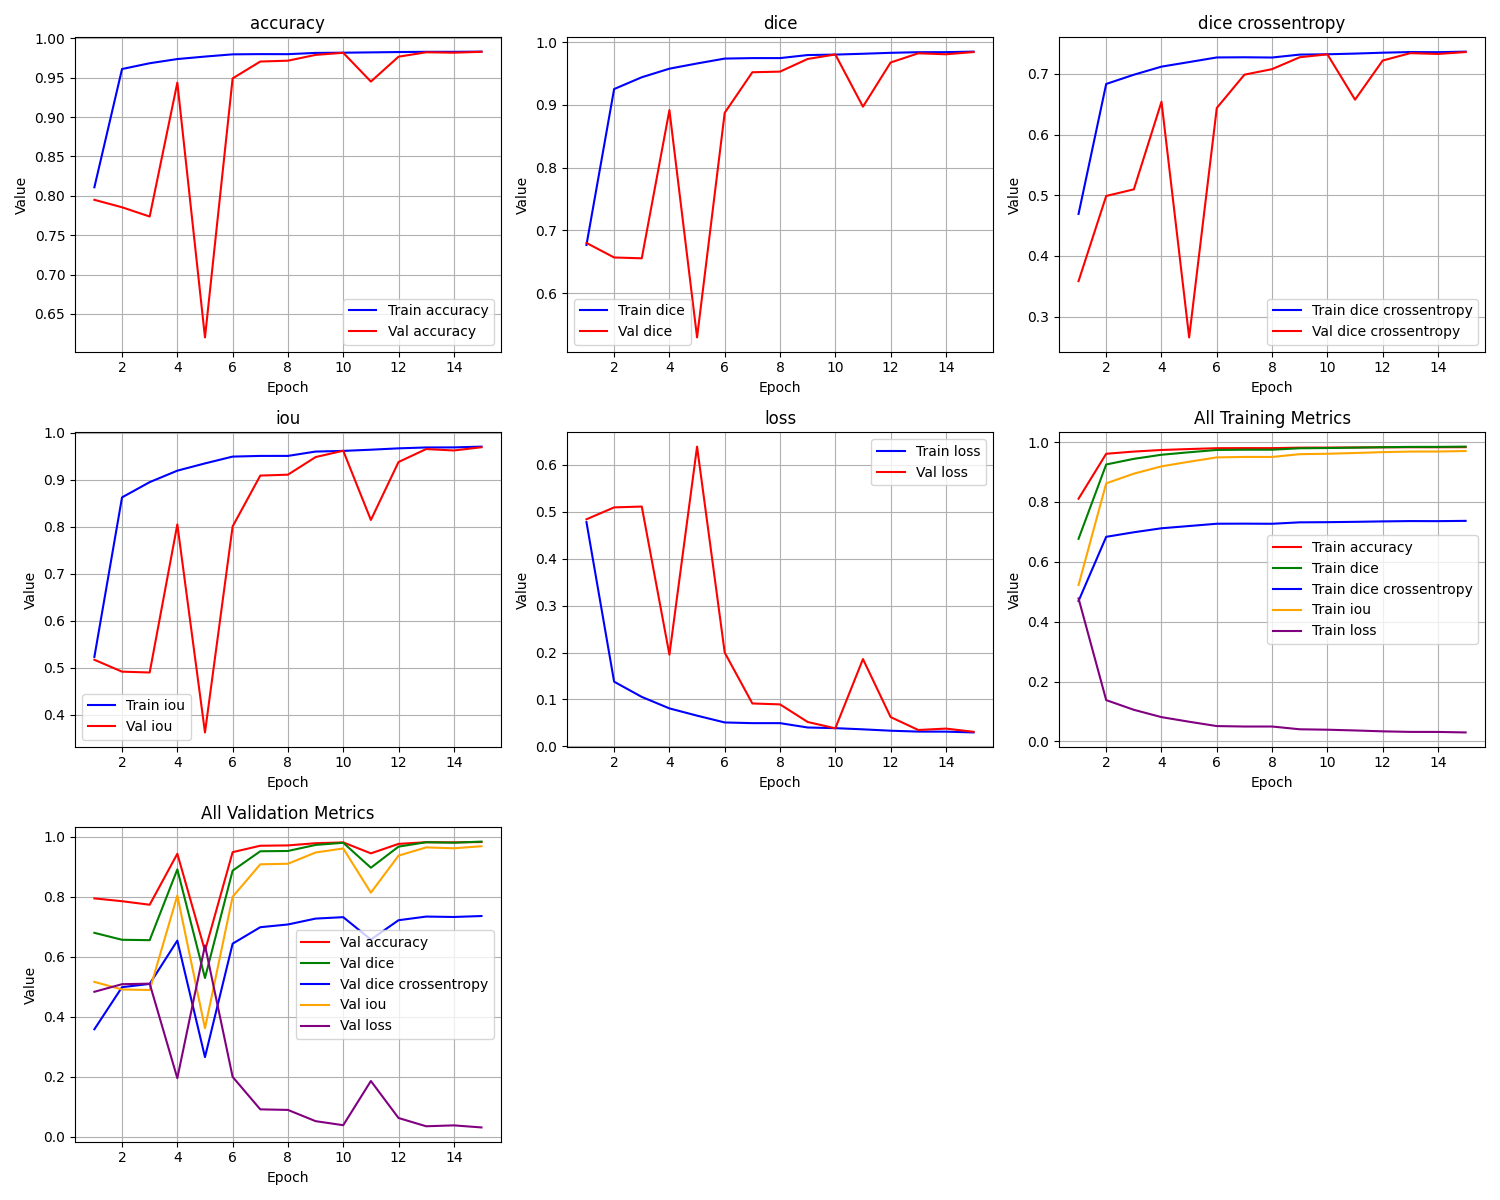

Data behind this chart, as committed beside it:
epoch, train_loss, train_iou, train_dice, train_dice crossentropy, train_accuracy, val_loss, val_iou, val_dice, val_dice crossentropy, val_accuracy
1, 0.4775, 0.5225, 0.6769, 0.4692, 0.8108, 0.4835, 0.5165, 0.68, 0.3585, 0.7949
2, 0.1379, 0.8621, 0.9252, 0.6835, 0.9609, 0.5088, 0.4912, 0.6569, 0.4989, 0.7854
3, 0.1055, 0.8945, 0.944, 0.6987, 0.9683, 0.5106, 0.4894, 0.6556, 0.5097, 0.7737
4, 0.08107, 0.9189, 0.9576, 0.712, 0.9736, 0.1955, 0.8045, 0.8916, 0.6542, 0.9436
5, 0.06563, 0.9344, 0.9659, 0.7196, 0.9767, 0.6381, 0.3619, 0.5295, 0.2657, 0.6203
6, 0.05116, 0.9488, 0.9737, 0.7272, 0.9796, 0.1998, 0.8002, 0.8874, 0.644, 0.949
7, 0.04968, 0.9503, 0.9745, 0.7275, 0.9798, 0.09153, 0.9085, 0.952, 0.6988, 0.9704
8, 0.04966, 0.9503, 0.9745, 0.7271, 0.9798, 0.08963, 0.9104, 0.9529, 0.7079, 0.9715
9, 0.04044, 0.9596, 0.9793, 0.7319, 0.9814, 0.05217, 0.9478, 0.9731, 0.7275, 0.9788
10, 0.03902, 0.961, 0.9801, 0.7324, 0.9816, 0.03866, 0.9613, 0.9803, 0.7323, 0.9815
11, 0.03649, 0.9635, 0.9814, 0.7335, 0.982, 0.186, 0.814, 0.8971, 0.6576, 0.945
12, 0.03358, 0.9664, 0.9829, 0.735, 0.9825, 0.06263, 0.9374, 0.9675, 0.7221, 0.9766
13, 0.0317, 0.9683, 0.9839, 0.7361, 0.9828, 0.03512, 0.9649, 0.9821, 0.7342, 0.9822
14, 0.03158, 0.9684, 0.9839, 0.7358, 0.9827, 0.03809, 0.9619, 0.9806, 0.7329, 0.9817
15, 0.02992, 0.9701, 0.9848, 0.7368, 0.983, 0.03124, 0.9688, 0.9841, 0.7361, 0.9828
